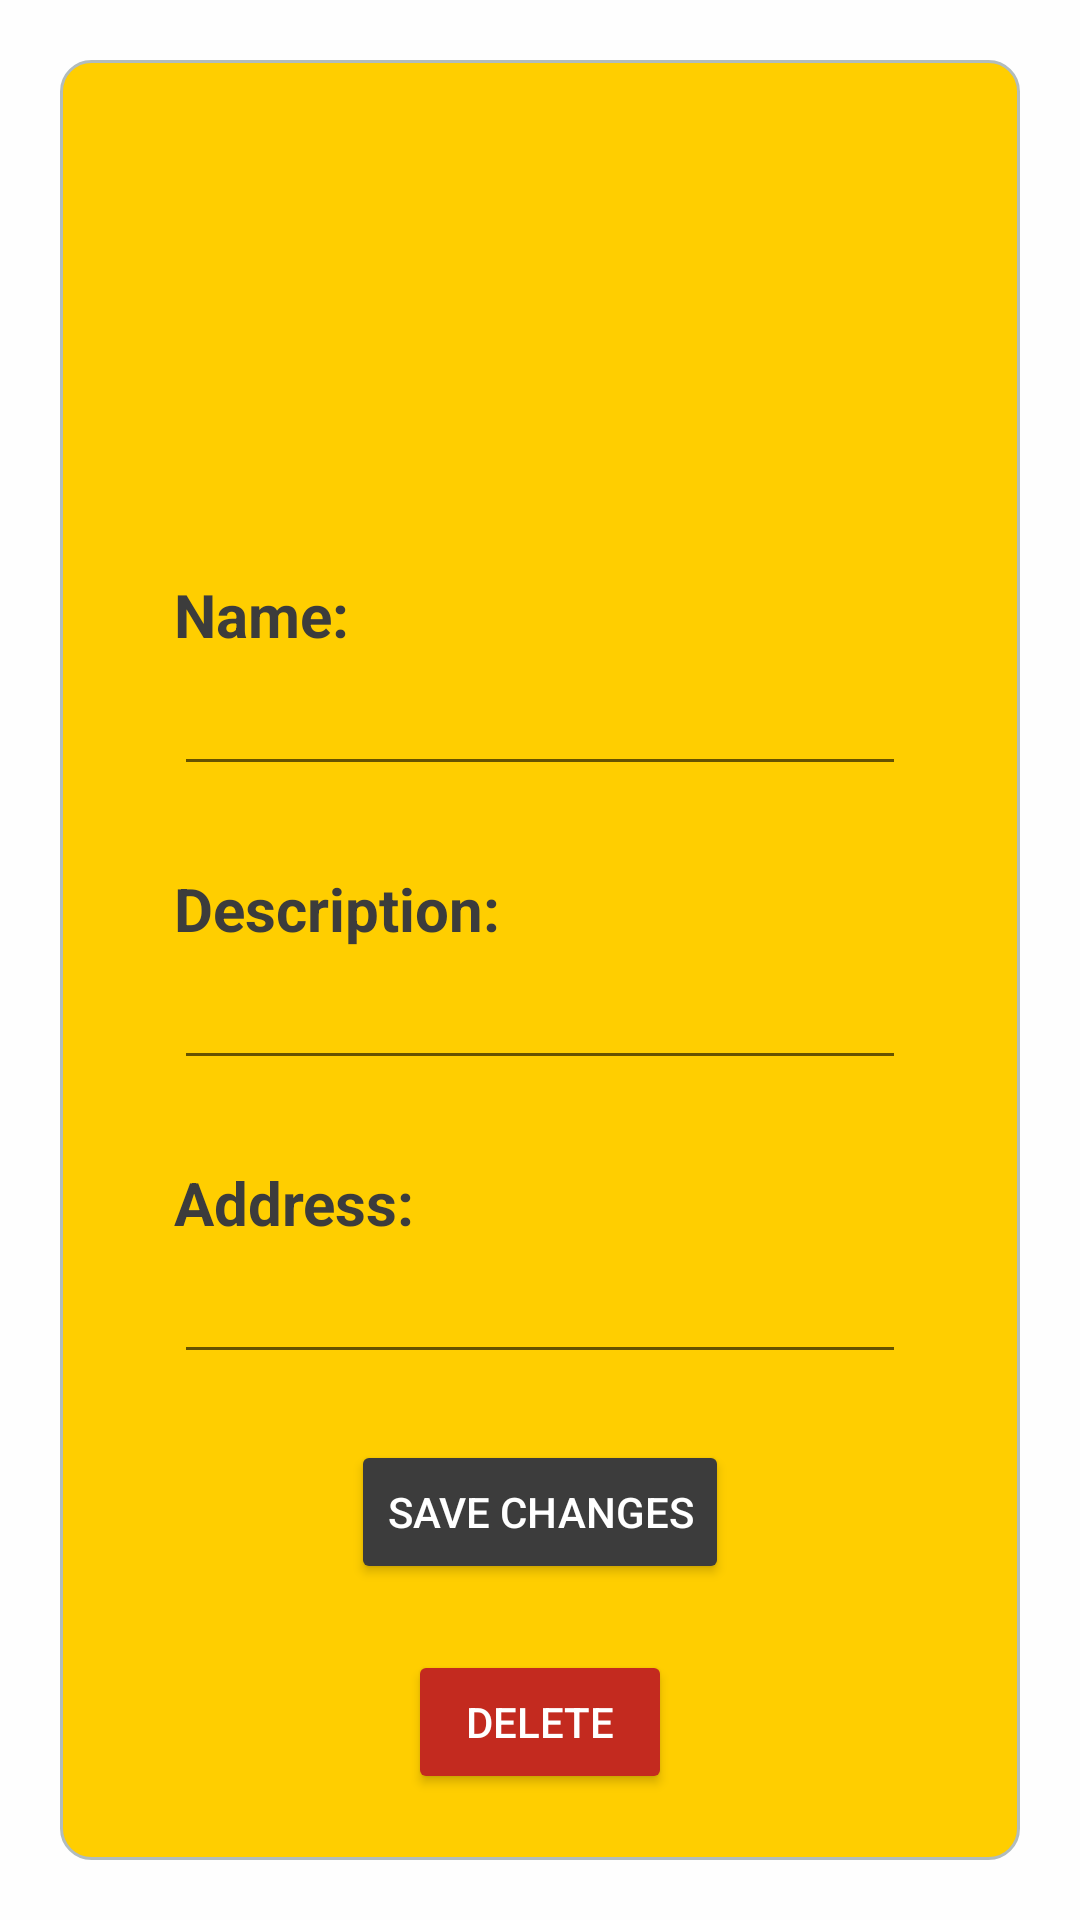

This screen was rendered from an Android layout file. Write that file and the resources it references.
<!-- AndroidManifest.xml: application theme Theme.FragmentTest -->
<!-- res/layout/fragment_edit_item.xml -->
<?xml version="1.0" encoding="utf-8"?>
<androidx.constraintlayout.widget.ConstraintLayout xmlns:android="http://schemas.android.com/apk/res/android"
    xmlns:app="http://schemas.android.com/apk/res-auto"
    xmlns:tools="http://schemas.android.com/tools"
    android:layout_width="match_parent"
    android:layout_height="match_parent"
    android:background="#FEFEFE"
    tools:context=".PersonalInfoFragment">

    <androidx.constraintlayout.widget.ConstraintLayout
        android:id="@+id/constraintLayout"
        android:layout_width="0dp"
        android:layout_height="0dp"
        android:layout_marginStart="20dp"
        android:layout_marginTop="20dp"
        android:layout_marginEnd="20dp"
        android:layout_marginBottom="20dp"
        android:background="@drawable/yellow_layout_bg"
        app:layout_constraintBottom_toBottomOf="parent"
        app:layout_constraintEnd_toEndOf="parent"
        app:layout_constraintHorizontal_bias="0.0"
        app:layout_constraintStart_toStartOf="parent"
        app:layout_constraintTop_toTopOf="parent"
        app:layout_constraintVertical_bias="1.0">

        <androidx.constraintlayout.widget.ConstraintLayout
            android:id="@+id/item_name_container"
            android:layout_width="0dp"
            android:layout_height="76dp"
            android:layout_marginStart="30dp"
            android:layout_marginEnd="30dp"
            app:layout_constraintBottom_toTopOf="@+id/item_desc_container"
            app:layout_constraintEnd_toEndOf="parent"
            app:layout_constraintHorizontal_bias="0.5"
            app:layout_constraintStart_toStartOf="parent"
            app:layout_constraintTop_toBottomOf="@+id/avatar_image_iv">

            <TextView
                android:id="@+id/item_name_tv"
                android:layout_width="wrap_content"
                android:layout_height="wrap_content"
                android:layout_marginStart="8dp"
                android:text="Name:"
                android:textColor="#3C3C3C"
                android:textSize="20sp"
                android:textStyle="bold"
                app:layout_constraintBottom_toTopOf="@+id/edit_item_name_pt"
                app:layout_constraintStart_toStartOf="parent"
                app:layout_constraintTop_toTopOf="parent" />

            <EditText
                android:id="@+id/edit_item_name_pt"
                android:layout_width="0dp"
                android:layout_height="wrap_content"
                android:layout_marginStart="8dp"
                android:layout_marginEnd="8dp"
                android:ems="10"
                android:inputType="textPersonName"
                android:text=""
                android:textColor="#3C3C3C"
                android:textSize="16sp"
                app:layout_constraintBottom_toBottomOf="parent"
                app:layout_constraintEnd_toEndOf="parent"
                app:layout_constraintHorizontal_bias="0.0"
                app:layout_constraintStart_toStartOf="parent" />

        </androidx.constraintlayout.widget.ConstraintLayout>

        <androidx.constraintlayout.widget.ConstraintLayout
            android:id="@+id/item_desc_container"
            android:layout_width="0dp"
            android:layout_height="76dp"
            android:layout_marginStart="30dp"
            android:layout_marginEnd="30dp"
            app:layout_constraintBottom_toTopOf="@+id/item_address_container"
            app:layout_constraintEnd_toEndOf="parent"
            app:layout_constraintHorizontal_bias="0.5"
            app:layout_constraintStart_toStartOf="parent"
            app:layout_constraintTop_toBottomOf="@+id/item_name_container">

            <TextView
                android:id="@+id/item_desc_tv"
                android:layout_width="wrap_content"
                android:layout_height="wrap_content"
                android:layout_marginStart="8dp"
                android:text="Description:"
                android:textColor="#3C3C3C"
                android:textSize="20sp"
                android:textStyle="bold"
                app:layout_constraintBottom_toTopOf="@+id/edit_item_desc_pt"
                app:layout_constraintStart_toStartOf="parent"
                app:layout_constraintTop_toTopOf="parent" />

            <EditText
                android:id="@+id/edit_item_desc_pt"
                android:layout_width="0dp"
                android:layout_height="wrap_content"
                android:layout_marginStart="8dp"
                android:layout_marginEnd="8dp"
                android:ems="10"
                android:inputType="textPersonName"
                android:text=""
                android:textColor="#3C3C3C"
                android:textSize="16sp"
                app:layout_constraintBottom_toBottomOf="parent"
                app:layout_constraintEnd_toEndOf="parent"
                app:layout_constraintHorizontal_bias="0.0"
                app:layout_constraintStart_toStartOf="parent" />

        </androidx.constraintlayout.widget.ConstraintLayout>

        <androidx.constraintlayout.widget.ConstraintLayout
            android:id="@+id/item_address_container"
            android:layout_width="0dp"
            android:layout_height="76dp"
            android:layout_marginStart="30dp"
            android:layout_marginEnd="30dp"
            app:layout_constraintBottom_toTopOf="@+id/edit_user_btn"
            app:layout_constraintEnd_toEndOf="parent"
            app:layout_constraintHorizontal_bias="0.5"
            app:layout_constraintStart_toStartOf="parent"
            app:layout_constraintTop_toBottomOf="@+id/item_desc_container">

            <TextView
                android:id="@+id/item_address_tv"
                android:layout_width="wrap_content"
                android:layout_height="wrap_content"
                android:layout_marginStart="8dp"
                android:text="Address:"
                android:textColor="#3C3C3C"
                android:textSize="20sp"
                android:textStyle="bold"
                app:layout_constraintBottom_toTopOf="@+id/edit_item_address_pt"
                app:layout_constraintStart_toStartOf="parent"
                app:layout_constraintTop_toTopOf="parent" />

            <EditText
                android:id="@+id/edit_item_address_pt"
                android:layout_width="0dp"
                android:layout_height="wrap_content"
                android:layout_marginStart="8dp"
                android:layout_marginEnd="8dp"
                android:ems="10"
                android:inputType="textPersonName"
                android:textColor="#3C3C3C"
                android:textSize="16sp"
                app:layout_constraintBottom_toBottomOf="parent"
                app:layout_constraintEnd_toEndOf="parent"
                app:layout_constraintHorizontal_bias="0.0"
                app:layout_constraintStart_toStartOf="parent" />

        </androidx.constraintlayout.widget.ConstraintLayout>

        <Button
            android:id="@+id/delete_item_btn"
            android:layout_width="wrap_content"
            android:layout_height="wrap_content"
            android:backgroundTint="#C32A1F"
            android:text="Delete"
            android:textColor="#FFFFFF"
            android:textSize="14dp"
            app:layout_constraintBottom_toBottomOf="parent"
            app:layout_constraintEnd_toEndOf="parent"
            app:layout_constraintHorizontal_bias="0.5"
            app:layout_constraintStart_toStartOf="parent"
            app:layout_constraintTop_toBottomOf="@+id/edit_user_btn" />

        <Button
            android:id="@+id/edit_user_btn"
            android:layout_width="wrap_content"
            android:layout_height="wrap_content"
            android:backgroundTint="#3C3C3C"
            android:text="Save Changes"
            android:textColor="#FFFFFF"
            android:textSize="14dp"
            app:layout_constraintBottom_toTopOf="@+id/delete_item_btn"
            app:layout_constraintEnd_toEndOf="parent"
            app:layout_constraintHorizontal_bias="0.5"
            app:layout_constraintStart_toStartOf="parent"
            app:layout_constraintTop_toBottomOf="@+id/item_address_container" />

        <ImageView
            android:id="@+id/avatar_image_iv"
            android:layout_width="141dp"
            android:layout_height="122dp"
            android:scaleType="fitCenter"
            android:src="@drawable/item"
            app:layout_constraintBottom_toTopOf="@+id/item_name_container"
            app:layout_constraintEnd_toEndOf="parent"
            app:layout_constraintHorizontal_bias="0.5"
            app:layout_constraintStart_toStartOf="parent"
            app:layout_constraintTop_toTopOf="parent" />

    </androidx.constraintlayout.widget.ConstraintLayout>


</androidx.constraintlayout.widget.ConstraintLayout>
<!-- resources referenced by this layout -->
<resources>
  <!-- drawable yellow_layout_bg (drawable) -->
  <?xml version="1.0" encoding="UTF-8"?>
  <shape xmlns:android="http://schemas.android.com/apk/res/android">
      <solid android:color="#FFCE00"/>
      <stroke android:width="1dp" android:color="#B1BCBE" />
      <corners android:radius="10dp"/>
      <padding android:left="0dp" android:top="0dp" android:right="0dp" android:bottom="0dp" />
  </shape>
  <style name="Theme.FragmentTest" parent="Theme.MaterialComponents.DayNight.DarkActionBar">
          
          <item name="colorPrimary">@color/purple_500</item>
          <item name="colorPrimaryVariant">@color/purple_700</item>
          <item name="colorOnPrimary">@color/white</item>
          
          <item name="colorSecondary">@color/teal_200</item>
          <item name="colorSecondaryVariant">@color/teal_700</item>
          <item name="colorOnSecondary">@color/black</item>
          
          <item name="android:statusBarColor">?attr/colorPrimaryVariant</item>
          
      </style>
  <!-- not gathered from this repository: default colours our renderer supplied (Android Studio template values) -->
  <color name="purple_500">#FF6200EE</color>
  <color name="purple_700">#FF3700B3</color>
  <color name="teal_200">#FF03DAC5</color>
  <color name="teal_700">#FF018786</color>
  <color name="black">#FF000000</color>
  <color name="white">#FFFFFFFF</color>
</resources>
